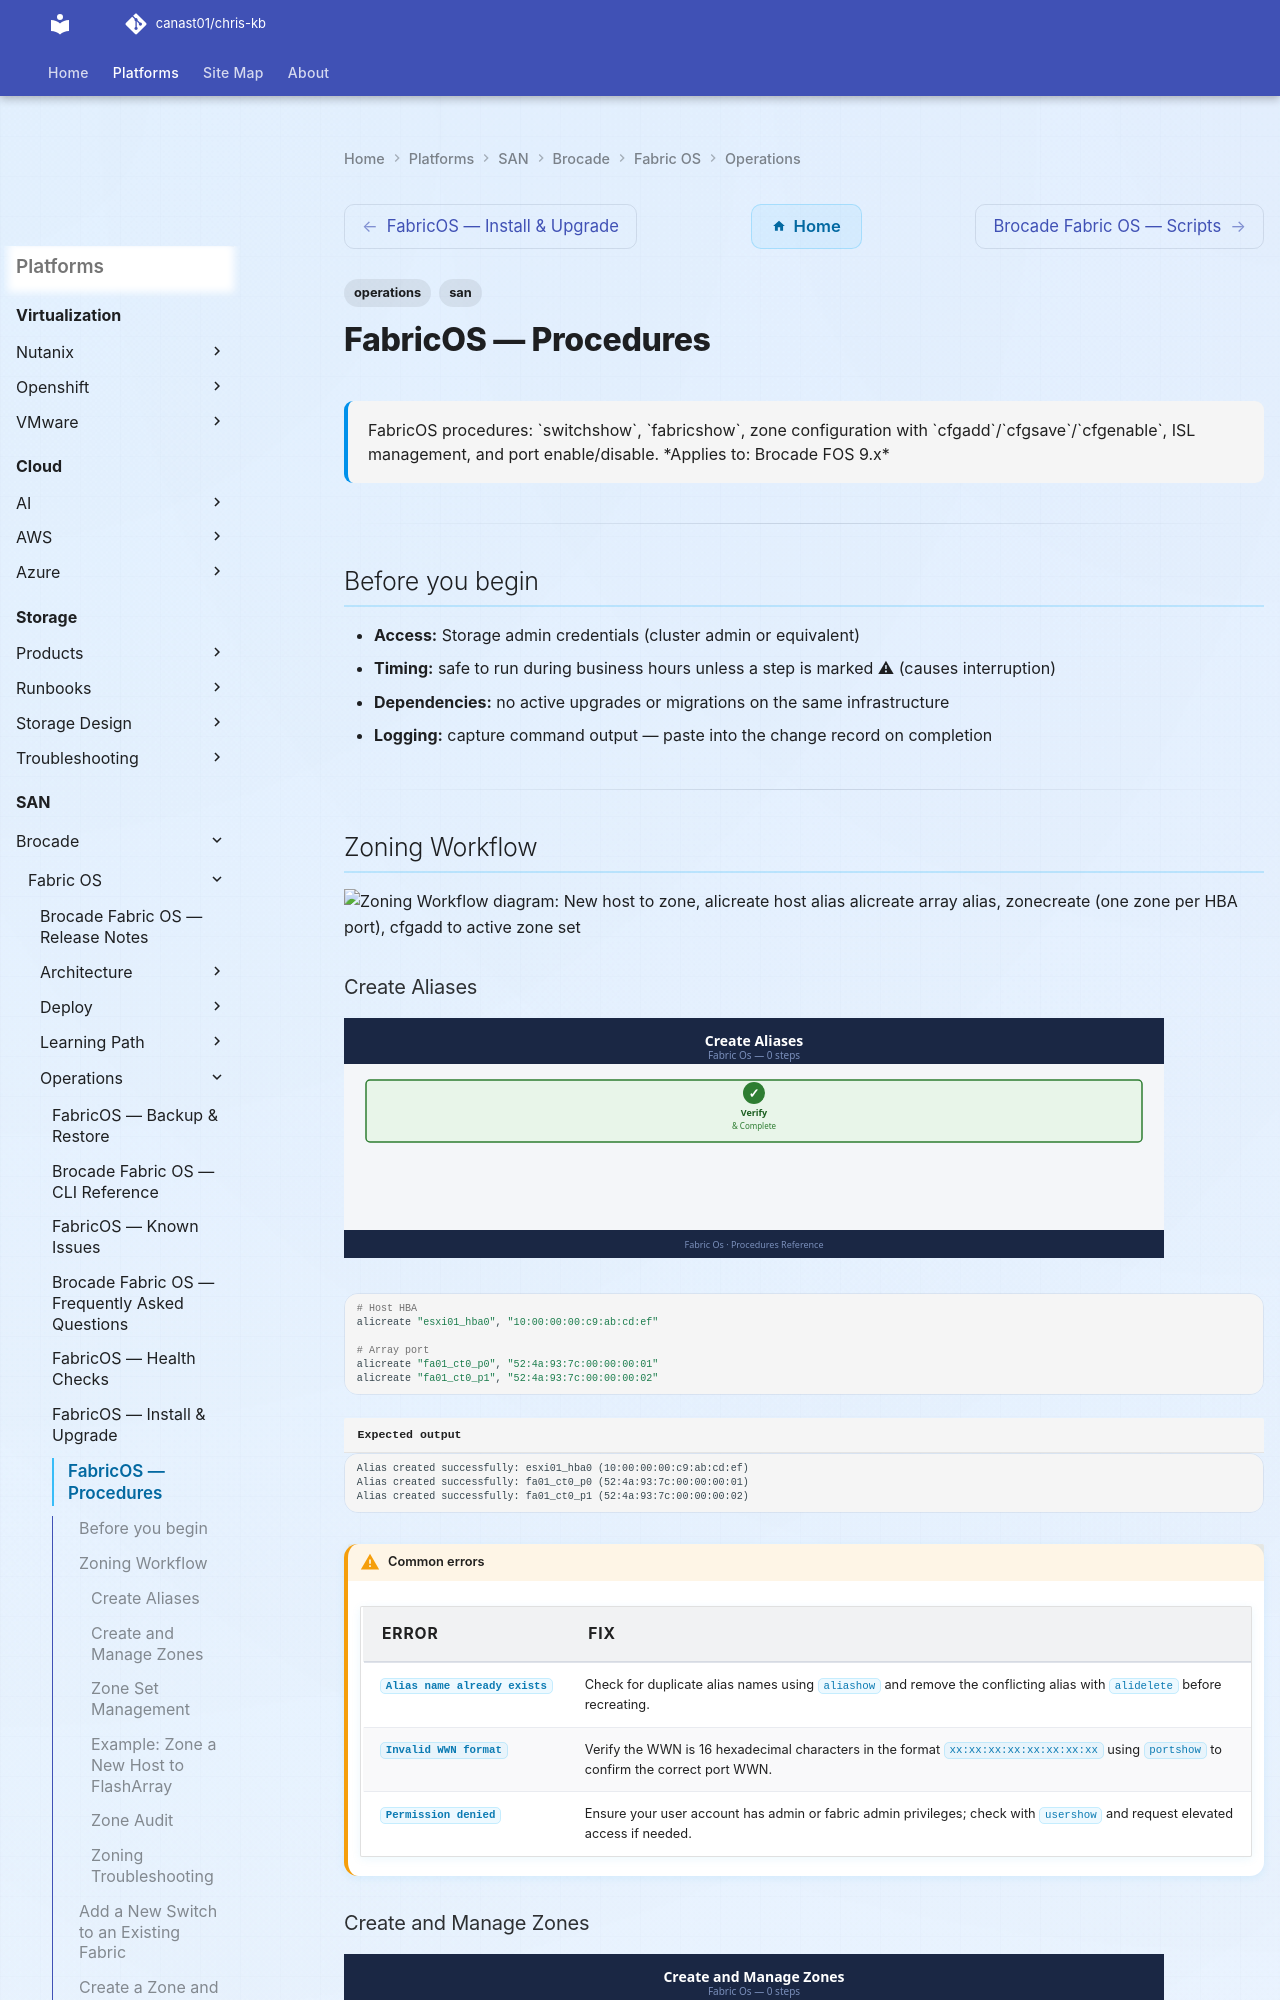

repository: canast01/chris-kb · page: san/brocade/fabric-os/operations/procedures/index.html · generator: mkdocs

---
tags:
  - operations
  - san
description: "FabricOS procedures: switchshow, fabricshow, zone configuration with cfgadd/cfgsave/cfgenable, ISL management, and port enable/disable."
---
# FabricOS — Procedures

<div class="kb-summary">
FabricOS procedures: `switchshow`, `fabricshow`, zone configuration with `cfgadd`/`cfgsave`/`cfgenable`, ISL management, and port enable/disable.

*Applies to: Brocade FOS 9.x*
</div>

---

## Before you begin

- **Access:** Storage admin credentials (cluster admin or equivalent)
- **Timing:** safe to run during business hours unless a step is marked ⚠ (causes interruption)
- **Dependencies:** no active upgrades or migrations on the same infrastructure
- **Logging:** capture command output — paste into the change record on completion

---

## Zoning Workflow

```d2
direction: right

start: "New host to zone" {shape: oval}
getWWPN: "Collect host HBA WWPNs\nnsshow after FLOGI\nor esxcli storage san fc list" {shape: rectangle}
createAlias: "alicreate host alias\nalicreate array alias" {shape: rectangle}
createZone: "zonecreate\n(one zone per HBA port" {shape: rectangle}
addCfg: "cfgadd to active zone set" {shape: rectangle}
preview: "zoneshow — review before activate" {shape: rectangle}
cfgEnable: "cfgenable zoneset-name\n(live immediately in fabric" {shape: rectangle}
cfgSave: "cfgsave\n(persist to flash" {shape: rectangle}
verify: "Verify host sees storage\nnszonemember · host-side rescan" {shape: rectangle}
done: "Zoning complete" {shape: rectangle}

start -> getWWPN
getWWPN -> createAlias
createAlias -> createZone
createZone -> addCfg
addCfg -> preview
preview -> cfgEnable
cfgEnable -> cfgSave
cfgSave -> verify
verify -> done
```
